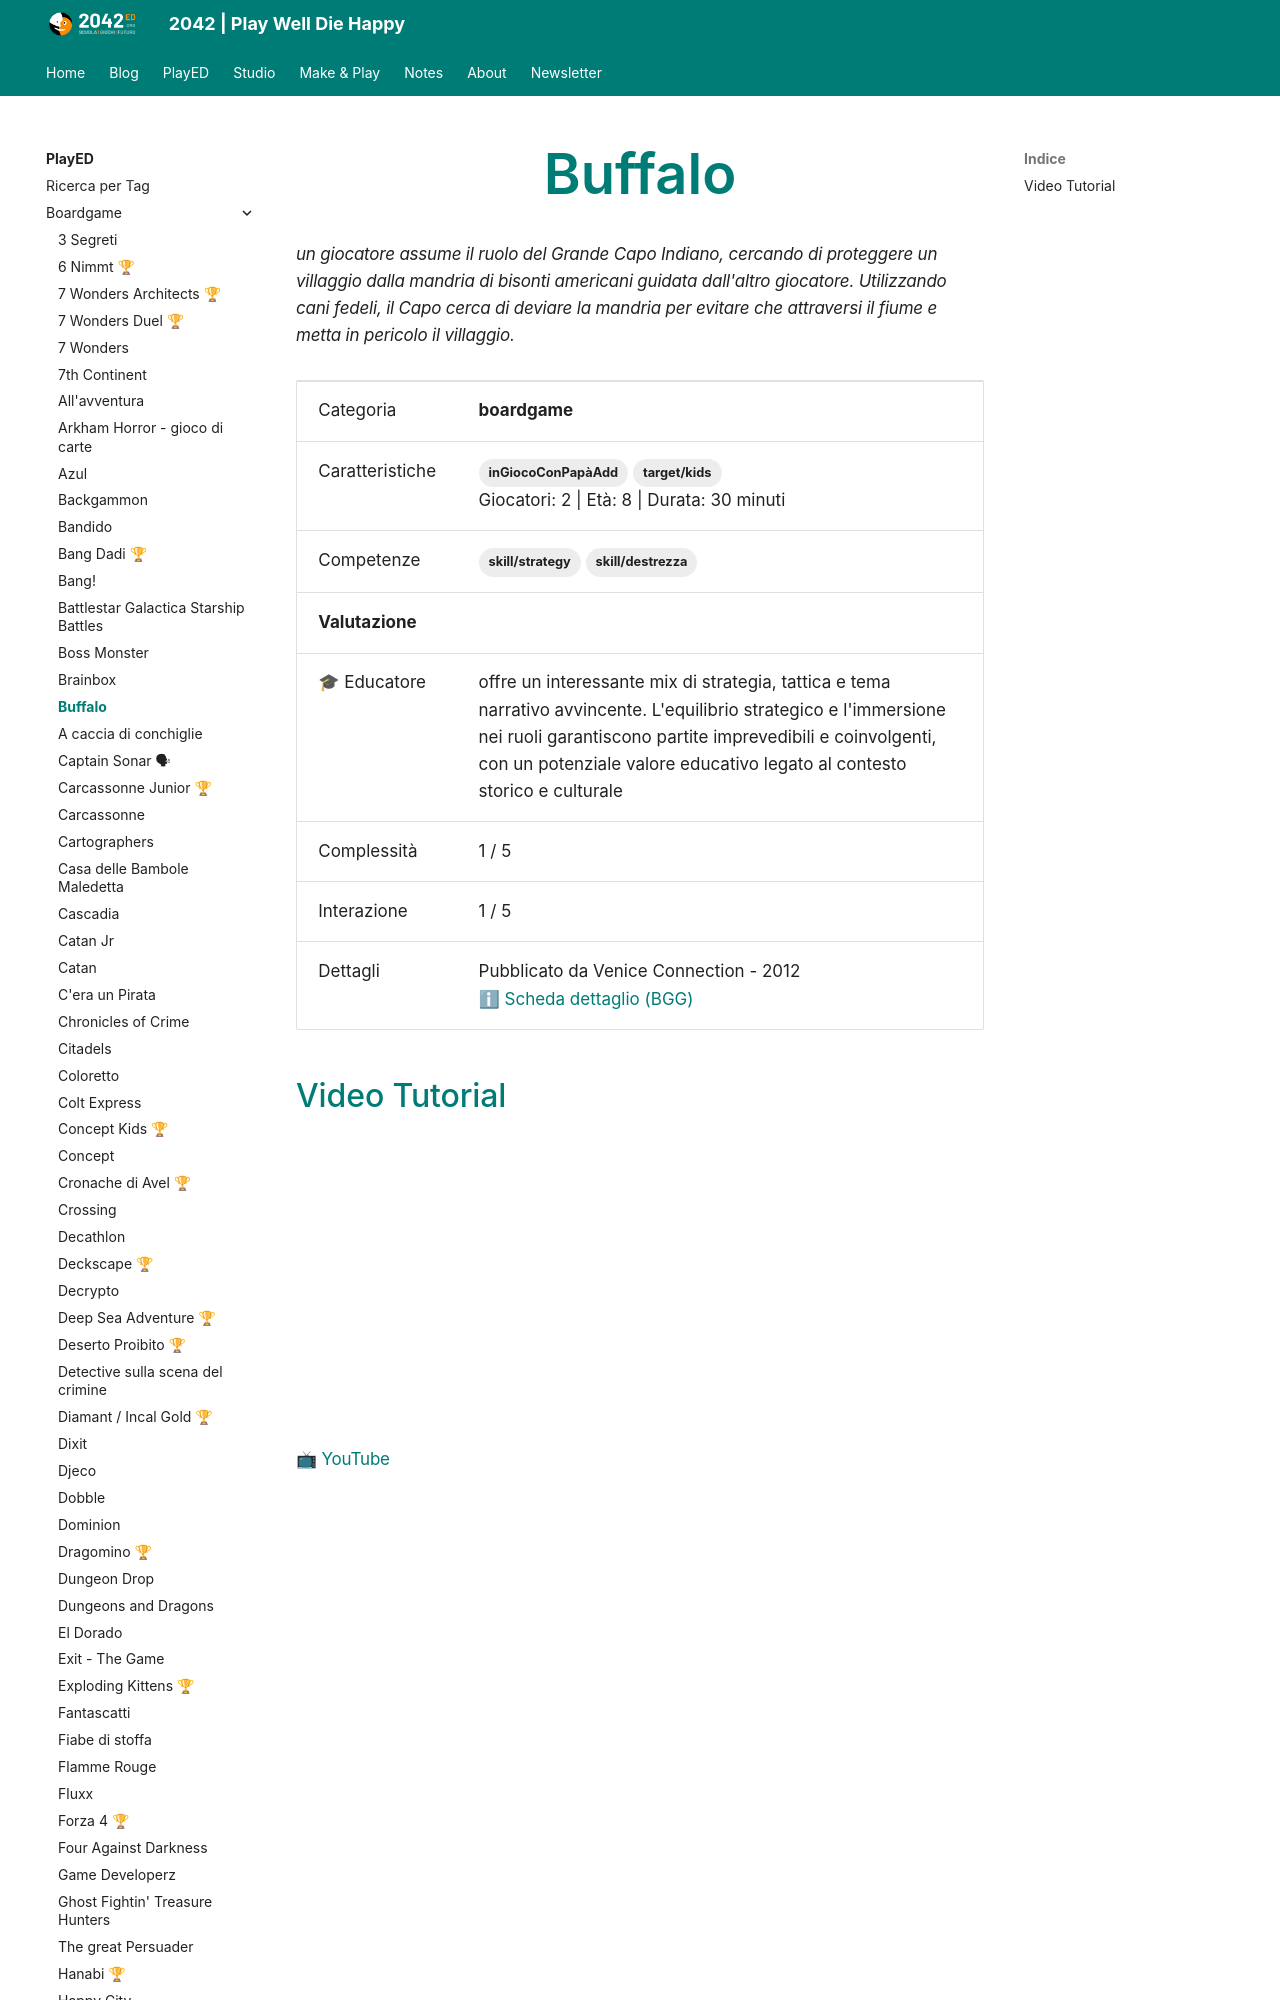

repository: 2042ed/2042ed.org · page: played/boardgame/buffalo/index.html · generator: mkdocs

---
title: Buffalo
date: 2024-03-11
updated: 2024-03-11
type: PlayED
slug: buffalo
description: "un giocatore assume il ruolo del Grande Capo Indiano, cercando di proteggere un villaggio dalla mandria di bisonti americani guidata dall'altro giocatore. Utilizzando cani fedeli, il Capo cerca di deviare la mandria per evitare che attraversi il fiume e metta in pericolo il villaggio."
categories:
  - boardgame
tags:
  - target/kids
  - inGiocoConPapàAdd
